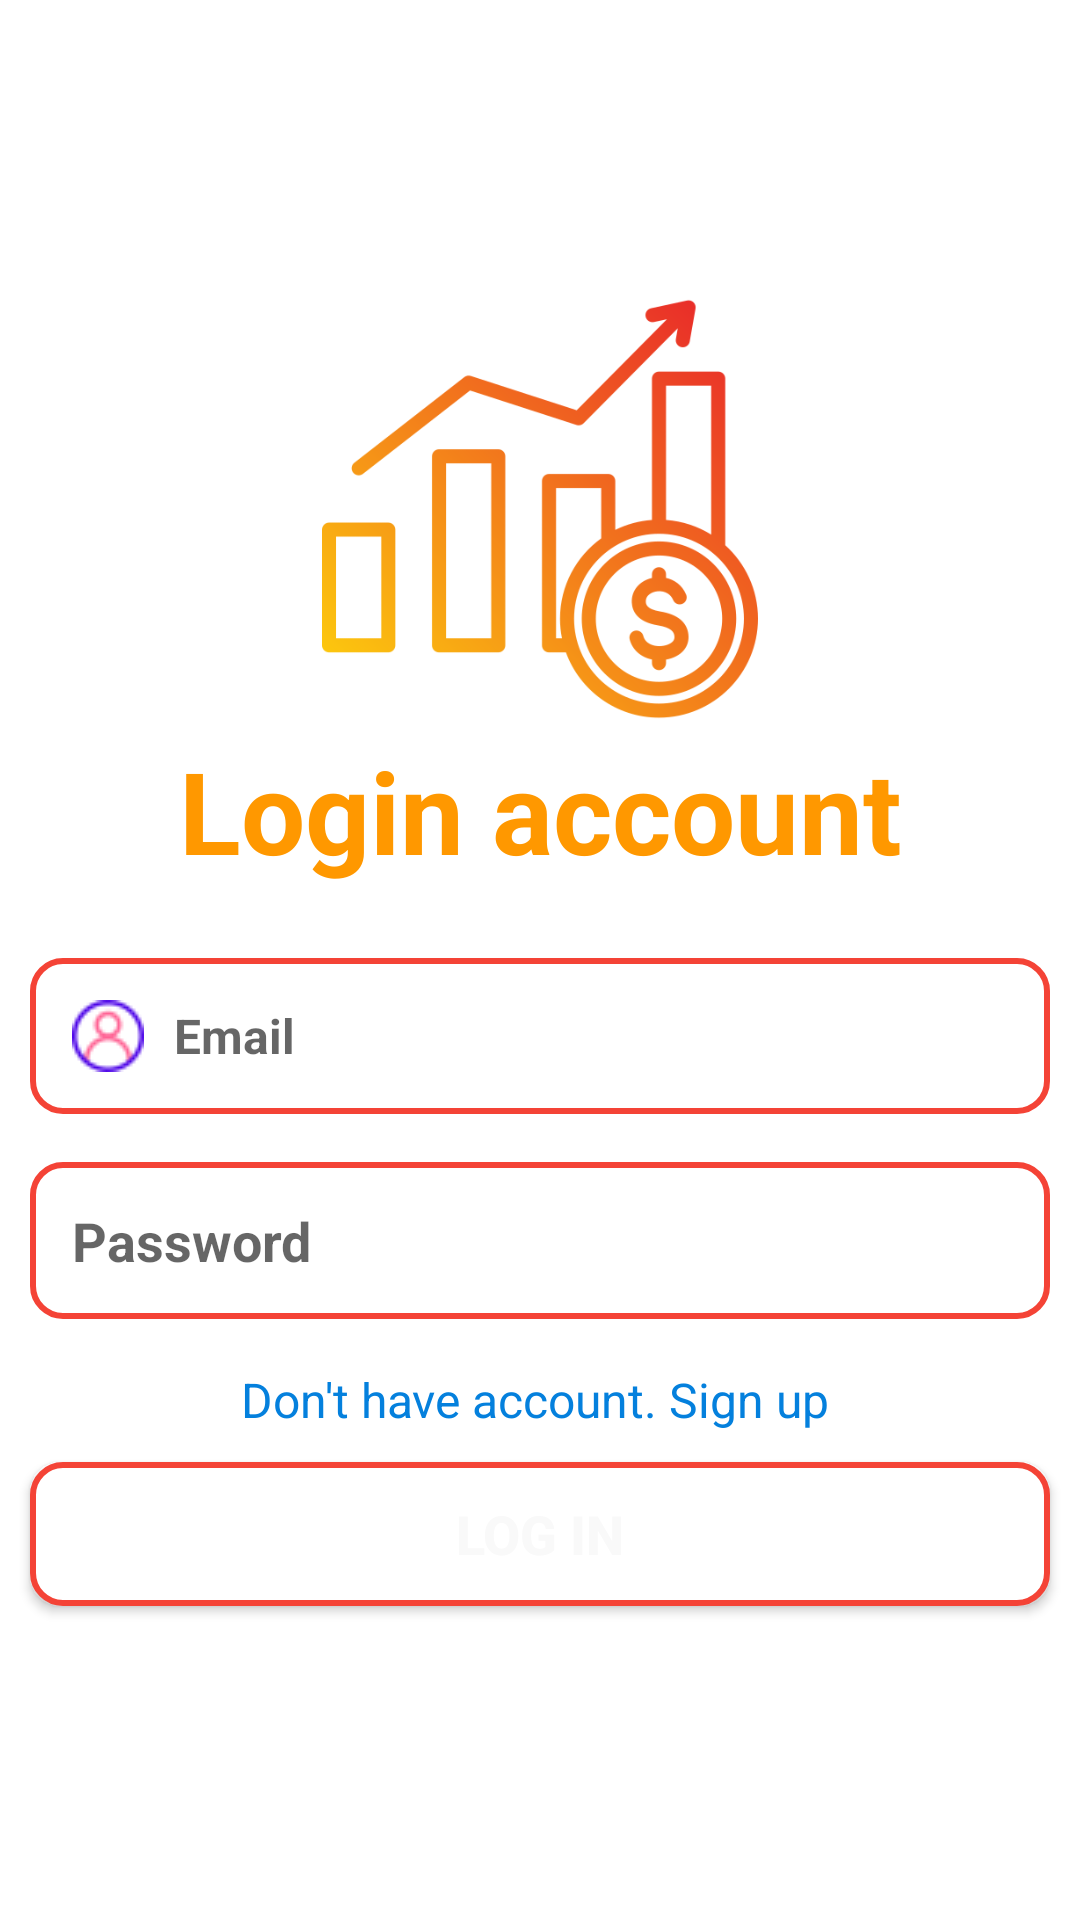

Layout XML and referenced resources for this Android screen:
<!-- AndroidManifest.xml: application theme Theme.LogicMonney -->
<!-- res/layout/activity_login.xml -->
<?xml version="1.0" encoding="utf-8"?>
<LinearLayout xmlns:android="http://schemas.android.com/apk/res/android"
    xmlns:app="http://schemas.android.com/apk/res-auto"
    xmlns:tools="http://schemas.android.com/tools"
    android:id="@+id/main"
    android:layout_width="match_parent"
    android:layout_height="match_parent"
    android:orientation="vertical"
    android:gravity="center"
    android:background="@color/white"
    tools:context=".LoginActivity">
    <ScrollView
        android:layout_width="match_parent"
        android:layout_height="wrap_content"/>
    <ImageView
        android:layout_width="150dp"
        android:layout_height="150dp"
        android:src="@drawable/economic"
        />

    <TextView
        android:layout_width="match_parent"
        android:layout_height="wrap_content"
        android:text="Login account"
        android:textSize="38dp"
        android:gravity="center"
        android:textColor="#FF9800"
        android:textStyle="bold"
        />

    <EditText
        android:id="@+id/Email"
        android:layout_width="match_parent"
        android:layout_height="wrap_content"
        android:layout_marginStart="10dp"
        android:layout_marginTop="24dp"
        android:layout_marginEnd="10dp"
        android:background="@drawable/lavender_border"
        android:drawableLeft="@drawable/user"
        android:drawablePadding="10dp"
        android:hint="Email"
        android:inputType="text"
        android:outlineAmbientShadowColor="@color/black"
        android:padding="14dp"
        android:textColor="#5C5A5A"
        android:textSize="16dp"
        android:textStyle="bold" />

    <EditText
        android:id="@+id/Password"
    android:layout_width="match_parent"
    android:layout_height="wrap_content"
    android:layout_marginStart="10dp"
    android:layout_marginTop="16dp"
    android:layout_marginEnd="10dp"
    android:background="@drawable/lavender_border" android:drawableLeft="@drawable/locked" android:drawablePadding="10dp"
    android:hint="Password"
    android:inputType="textPassword"
    android:padding="14dp"
    android:textColor="#5C5A5A"
    android:textSize="18dp"
    android:textStyle="bold" />

    <TextView
        android:id="@+id/LinkToSignUp"
        android:layout_width="match_parent"
        android:layout_height="wrap_content"
        android:text="Don't have account. Sign up "
        android:textSize="16dp"
        android:textColor="#0480DD"
        android:gravity="center"
        android:layout_marginTop="16dp"
        />

    <Button
        android:id="@+id/btnLogin"
        android:layout_width="match_parent"
        android:layout_height="wrap_content"
        android:layout_margin="10dp"
        android:background="@drawable/lavender_border"
        android:gravity="center"
        android:padding="8dp"
        android:text="Log in"
        android:textColor="#F9F9F9"
        android:textSize="18dp"
        android:textStyle="bold" />
</LinearLayout>
<!-- resources referenced by this layout -->
<resources>
  <!-- drawable economic: png bitmap (drawable, 41643 bytes) -->
  <!-- drawable lavender_border (drawable) -->
  <?xml version="1.0" encoding="utf-8"?>
  <shape xmlns:android="http://schemas.android.com/apk/res/android"
      android:shape="rectangle">
  
      <corners
          android:radius="10dp"/>
      <stroke
          android:color="#F44336"
          android:width="2dp"/>
      <solid
          android:color="@color/white"/>
  
  </shape>
  <!-- drawable user: png bitmap (drawable, 1233 bytes) -->
  <style name="Theme.LogicMonney" parent="Theme.MaterialComponents.DayNight.NoActionBar">
          
          <item name="colorPrimary">@color/lavender</item>
          <item name="colorPrimaryVariant">@color/lavender</item>
          <item name="colorOnPrimary">@color/white</item>
          
          <item name="colorSecondary">@color/teal_200</item>
          <item name="colorSecondaryVariant">@color/teal_700</item>
          <item name="colorOnSecondary">@color/black</item>
          
          <item name="android:statusBarColor">?attr/colorPrimaryVariant</item>
          
      </style>
  <!-- not gathered from this repository: default colours our renderer supplied (Android Studio template values) -->
  <color name="teal_200">#FF03DAC5</color>
  <color name="teal_700">#FF018786</color>
  <color name="black">#FF000000</color>
  <color name="white">#FFFFFFFF</color>
</resources>
